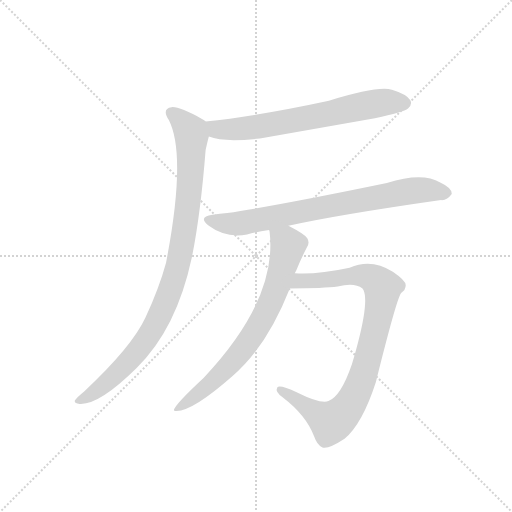
t = 0.00 s
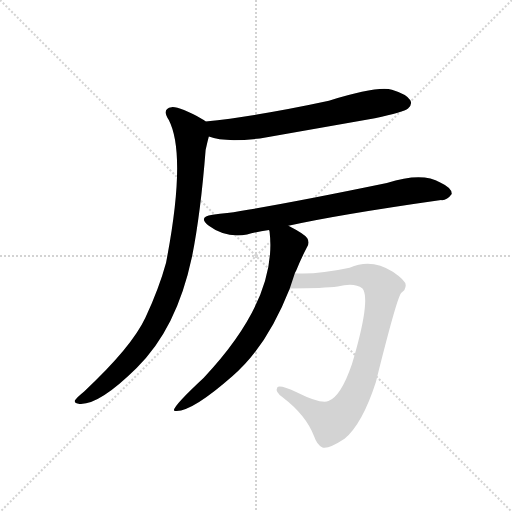
t = 3.60 s
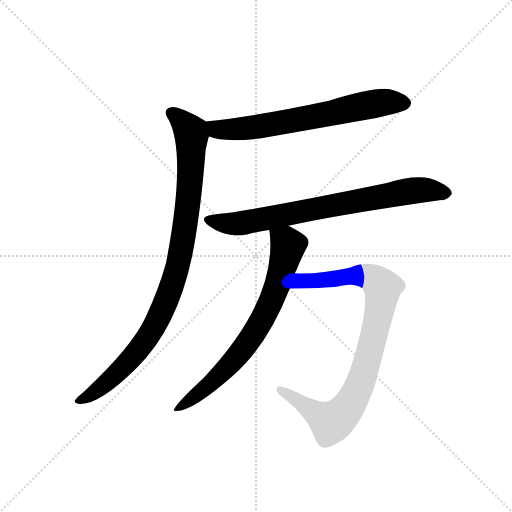
t = 3.78 s
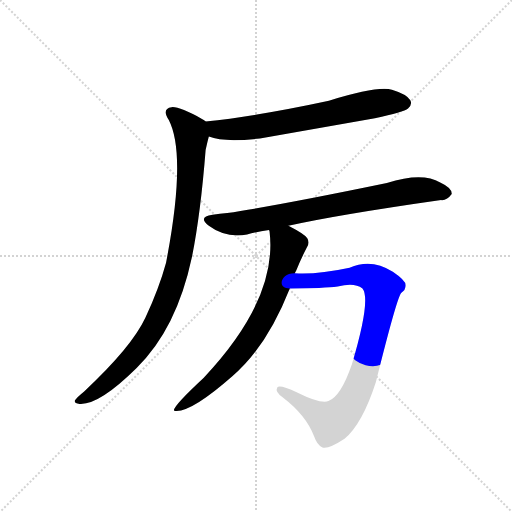
t = 3.96 s
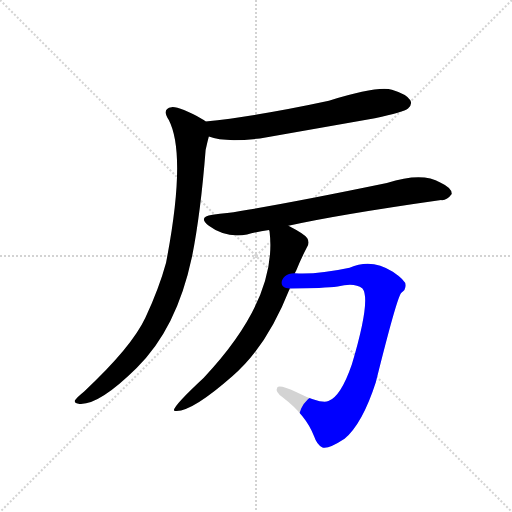
t = 4.14 s
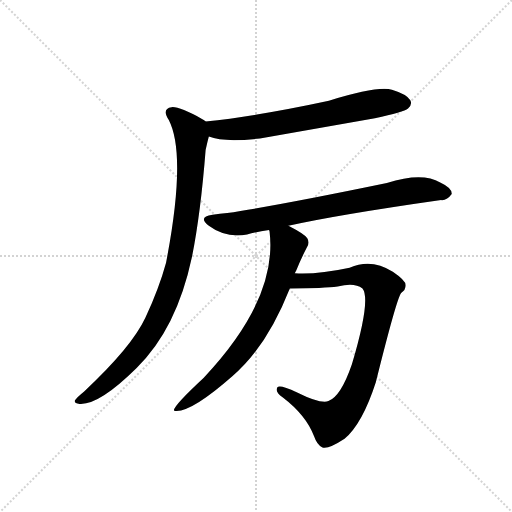
t = 4.65 s

The animated SVG that drew these frames (rendered in a browser with its animation timeline set to each time). Animation: 5 CSS @keyframes rules; one cycle of 4.65 s.

<svg version="1.1" viewBox="0 0 1024 1024" xmlns="http://www.w3.org/2000/svg">
  <g stroke="lightgray" stroke-dasharray="1,1" stroke-width="1" transform="scale(4, 4)">
    <line x1="0" y1="0" x2="256" y2="256"></line>
    <line x1="256" y1="0" x2="0" y2="256"></line>
    <line x1="128" y1="0" x2="128" y2="256"></line>
    <line x1="0" y1="128" x2="256" y2="128"></line>
  </g>
  <g transform="scale(0.92, -0.92) translate(60, -900)">
    <style type="text/css">
      
        @keyframes keyframes0 {
          from {
            stroke: blue;
            stroke-dashoffset: 692;
            stroke-width: 128;
          }
          69% {
            animation-timing-function: step-end;
            stroke: blue;
            stroke-dashoffset: 0;
            stroke-width: 128;
          }
          to {
            stroke: black;
            stroke-width: 1024;
          }
        }
        #make-me-a-hanzi-animation-0 {
          animation: keyframes0 0.8131510416666666s both;
          animation-delay: 0s;
          animation-timing-function: linear;
        }
      
        @keyframes keyframes1 {
          from {
            stroke: blue;
            stroke-dashoffset: 979;
            stroke-width: 128;
          }
          76% {
            animation-timing-function: step-end;
            stroke: blue;
            stroke-dashoffset: 0;
            stroke-width: 128;
          }
          to {
            stroke: black;
            stroke-width: 1024;
          }
        }
        #make-me-a-hanzi-animation-1 {
          animation: keyframes1 1.0467122395833333s both;
          animation-delay: 0.8131510416666666s;
          animation-timing-function: linear;
        }
      
        @keyframes keyframes2 {
          from {
            stroke: blue;
            stroke-dashoffset: 778;
            stroke-width: 128;
          }
          72% {
            animation-timing-function: step-end;
            stroke: blue;
            stroke-dashoffset: 0;
            stroke-width: 128;
          }
          to {
            stroke: black;
            stroke-width: 1024;
          }
        }
        #make-me-a-hanzi-animation-2 {
          animation: keyframes2 0.8831380208333334s both;
          animation-delay: 1.85986328125s;
          animation-timing-function: linear;
        }
      
        @keyframes keyframes3 {
          from {
            stroke: blue;
            stroke-dashoffset: 749;
            stroke-width: 128;
          }
          71% {
            animation-timing-function: step-end;
            stroke: blue;
            stroke-dashoffset: 0;
            stroke-width: 128;
          }
          to {
            stroke: black;
            stroke-width: 1024;
          }
        }
        #make-me-a-hanzi-animation-3 {
          animation: keyframes3 0.8595377604166666s both;
          animation-delay: 2.7430013020833335s;
          animation-timing-function: linear;
        }
      
        @keyframes keyframes4 {
          from {
            stroke: blue;
            stroke-dashoffset: 918;
            stroke-width: 128;
          }
          75% {
            animation-timing-function: step-end;
            stroke: blue;
            stroke-dashoffset: 0;
            stroke-width: 128;
          }
          to {
            stroke: black;
            stroke-width: 1024;
          }
        }
        #make-me-a-hanzi-animation-4 {
          animation: keyframes4 0.9970703125s both;
          animation-delay: 3.6025390625s;
          animation-timing-function: linear;
        }
      
    </style>
    
      <path d="M 394 603 Q 427 590 505 599 L 755 643 Q 818 656 827 664 Q 837 673 832 682 Q 825 695 792 705 Q 761 714 655 681 Q 502 648 387 636 C 357 633 365 611 394 603 Z" fill="lightgray"></path>
    
      <path d="M 387 636 Q 384 639 380 641 Q 329 669 313 667 Q 291 664 307 639 Q 346 563 301 329 Q 286 274 256 209 Q 226 145 123 49 Q 107 36 103 30 Q 100 23 113 22 Q 155 19 237 100 Q 324 185 357 340 Q 376 434 387 574 Q 391 592 394 603 C 400 628 400 628 387 636 Z" fill="lightgray"></path>
    
      <path d="M 567 409 Q 675 433 899 465 Q 912 464 922 478 Q 923 491 897 503 Q 858 527 781 502 Q 534 451 434 437 Q 418 436 402 433 Q 369 429 394 409 Q 430 382 477 390 Q 498 396 525 400 L 567 409 Z" fill="lightgray"></path>
    
      <path d="M 581 306 Q 582 309 584 312 Q 594 337 607 362 Q 614 372 608 382 Q 602 391 567 409 C 541 423 521 430 525 400 Q 525 399 526 397 Q 544 250 383 79 Q 311 12 319 7 Q 353 1 445 82 Q 520 146 570 273 L 581 306 Z" fill="lightgray"></path>
    
      <path d="M 570 273 Q 645 273 674 277 Q 710 287 728 273 Q 747 249 705 108 Q 681 38 654 28 Q 636 22 586 47 Q 547 65 543 58 Q 537 48 555 36 Q 606 -3 623 -49 Q 629 -67 641 -73 Q 654 -77 689 -54 Q 728 -21 757 69 Q 802 250 812 263 Q 822 270 822 280 Q 822 290 794 309 Q 748 339 700 318 Q 630 303 581 306 C 551 307 540 273 570 273 Z" fill="lightgray"></path>
    
    
      <clipPath id="make-me-a-hanzi-clip-0">
        <path d="M 394 603 Q 427 590 505 599 L 755 643 Q 818 656 827 664 Q 837 673 832 682 Q 825 695 792 705 Q 761 714 655 681 Q 502 648 387 636 C 357 633 365 611 394 603 Z"></path>
      </clipPath>
      <path clip-path="url(#make-me-a-hanzi-clip-0)" d="M 394 632 L 414 618 L 492 623 L 732 671 L 793 679 L 820 676" fill="none" id="make-me-a-hanzi-animation-0" stroke-dasharray="564 1128" stroke-linecap="round"></path>
    
      <clipPath id="make-me-a-hanzi-clip-1">
        <path d="M 387 636 Q 384 639 380 641 Q 329 669 313 667 Q 291 664 307 639 Q 346 563 301 329 Q 286 274 256 209 Q 226 145 123 49 Q 107 36 103 30 Q 100 23 113 22 Q 155 19 237 100 Q 324 185 357 340 Q 376 434 387 574 Q 391 592 394 603 C 400 628 400 628 387 636 Z"></path>
      </clipPath>
      <path clip-path="url(#make-me-a-hanzi-clip-1)" d="M 314 652 L 355 612 L 356 567 L 346 434 L 311 271 L 274 188 L 235 131 L 161 59 L 111 30" fill="none" id="make-me-a-hanzi-animation-1" stroke-dasharray="851 1702" stroke-linecap="round"></path>
    
      <clipPath id="make-me-a-hanzi-clip-2">
        <path d="M 567 409 Q 675 433 899 465 Q 912 464 922 478 Q 923 491 897 503 Q 858 527 781 502 Q 534 451 434 437 Q 418 436 402 433 Q 369 429 394 409 Q 430 382 477 390 Q 498 396 525 400 L 567 409 Z"></path>
      </clipPath>
      <path clip-path="url(#make-me-a-hanzi-clip-2)" d="M 396 422 L 442 414 L 472 416 L 843 486 L 873 487 L 910 479" fill="none" id="make-me-a-hanzi-animation-2" stroke-dasharray="650 1300" stroke-linecap="round"></path>
    
      <clipPath id="make-me-a-hanzi-clip-3">
        <path d="M 581 306 Q 582 309 584 312 Q 594 337 607 362 Q 614 372 608 382 Q 602 391 567 409 C 541 423 521 430 525 400 Q 525 399 526 397 Q 544 250 383 79 Q 311 12 319 7 Q 353 1 445 82 Q 520 146 570 273 L 581 306 Z"></path>
      </clipPath>
      <path clip-path="url(#make-me-a-hanzi-clip-3)" d="M 532 401 L 566 366 L 541 275 L 508 201 L 444 112 L 378 49 L 323 9" fill="none" id="make-me-a-hanzi-animation-3" stroke-dasharray="621 1242" stroke-linecap="round"></path>
    
      <clipPath id="make-me-a-hanzi-clip-4">
        <path d="M 570 273 Q 645 273 674 277 Q 710 287 728 273 Q 747 249 705 108 Q 681 38 654 28 Q 636 22 586 47 Q 547 65 543 58 Q 537 48 555 36 Q 606 -3 623 -49 Q 629 -67 641 -73 Q 654 -77 689 -54 Q 728 -21 757 69 Q 802 250 812 263 Q 822 270 822 280 Q 822 290 794 309 Q 748 339 700 318 Q 630 303 581 306 C 551 307 540 273 570 273 Z"></path>
      </clipPath>
      <path clip-path="url(#make-me-a-hanzi-clip-4)" d="M 580 276 L 593 289 L 728 302 L 750 295 L 772 274 L 763 215 L 725 69 L 702 23 L 677 -7 L 660 -18 L 647 -12 L 548 53" fill="none" id="make-me-a-hanzi-animation-4" stroke-dasharray="790 1580" stroke-linecap="round"></path>
    
  </g>
</svg>
